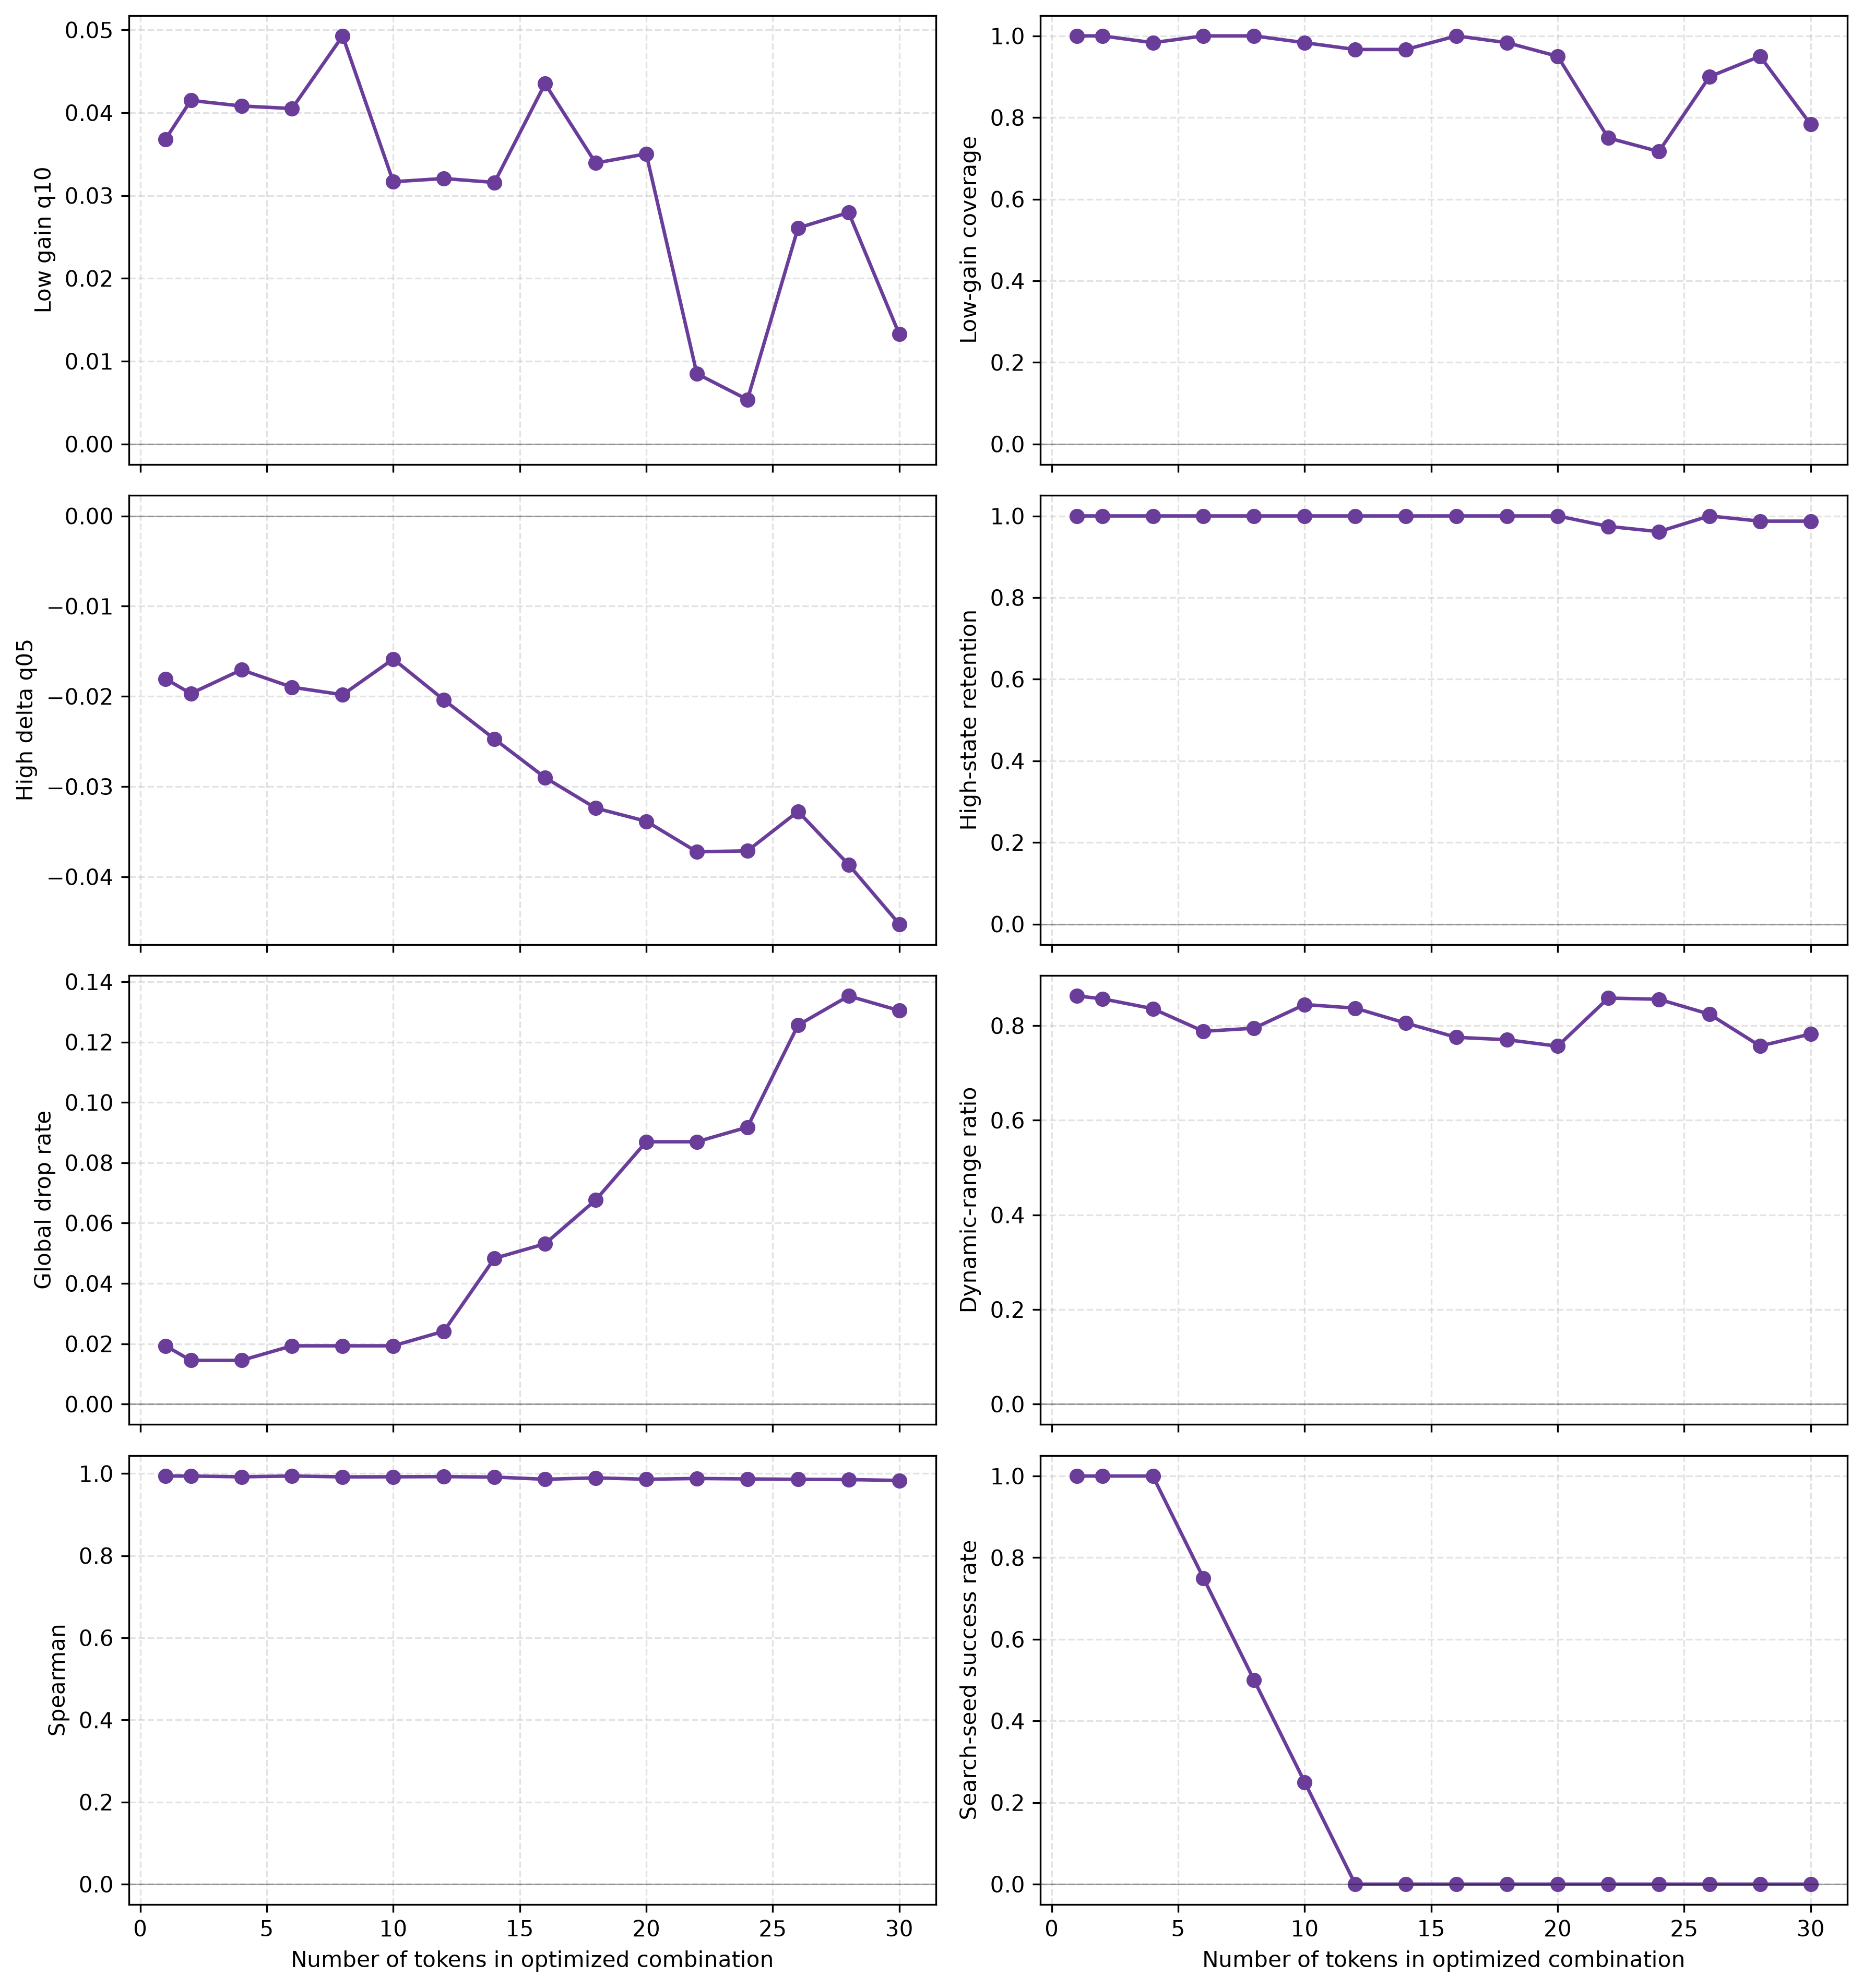

Data behind this chart, as committed beside it:
validation_rank, component_length, component_token_ids, trigger, source_restart, search_rank, objective, constraint_violation, feasible, core_feasible, structure_feasible, low_gain_mean, low_positive_gain, low_gain_q10, low_coverage, high_gain_q05, high_gain_mean, high_state_retention, global_drop_rate, range_ratio, spearman, low_threshold, high_threshold, violation_low_coverage
1, 1, 30332, lucrarea, -1, 1, 0.08591, 0.0, True, True, True, 0.05084, 0.05084, 0.03681, 1.0, -0.01806, 0.004965, 1.0, 0.01932, 0.8628, 0.9939, 0.6293, 0.8198, 0.0
1, 2, 4632,30332, enedlucrarea, 3, 2, 0.0905, 0.0, True, True, True, 0.05465, 0.05465, 0.04149, 1.0, -0.01969, 0.004387, 1.0, 0.01449, 0.8569, 0.9938, 0.6293, 0.8198, 0.0
1, 4, 14324,30332,11500,908, suferlucrareaStr], 2, 6, 0.08912, 0.0, True, True, True, 0.05553, 0.05553, 0.04081, 0.9833, -0.01706, 0.001801, 1.0, 0.01449, 0.8359, 0.992, 0.6293, 0.8198, 0.0
1, 6, 30332,13114,10647,12713,11870,2824, lucrarea->***surprisinglywerte...., 1, 5, 0.08956, 0.0, True, True, True, 0.06117, 0.06117, 0.04051, 1.0, -0.01898, -0.003177, 1.0, 0.01932, 0.7881, 0.9939, 0.6293, 0.8198, 0.0
1, 8, 30332,257,12405,2044,2490,87,22,18, lucrareaation 6-о >/’-, 2, 12, 0.09829, 0.0, True, True, True, 0.06622, 0.06622, 0.04928, 1.0, -0.01982, -0.003852, 1.0, 0.01932, 0.7946, 0.9918, 0.6293, 0.8198, 0.0
1, 10, 30332,5174,7184,1956,2490,15742,9,7372,3…, lucrarea‘н° >ónaès);], 2, 1, 0.08004, 0.0, True, True, True, 0.05343, 0.05343, 0.03167, 0.9833, -0.01586, -1.934323555383927e-05, 1.0, 0.01932, 0.8447, 0.992, 0.6293, 0.8198, 0.0
1, 12, 30332,5174,7184,1956,2490,15742,9,7372,3…, lucrarea‘н° >ónaès);: seem], 2, 1, 0.07937, 0.01935, False, False, False, 0.05347, 0.05347, 0.03206, 0.9667, -0.02039, -0.003176, 1.0, 0.02415, 0.8371, 0.9924, 0.6293, 0.8198, 0.0
1, 14, 30332,5174,7184,13947,1956,2490,15742,9,…, lucrarea‘н reprezinta° >ónaès Lehr);: se…, 2, 1, 0.07868, 0.2366, False, False, False, 0.06058, 0.06058, 0.03158, 0.9667, -0.02473, -0.006847, 1.0, 0.04831, 0.8054, 0.9914, 0.6293, 0.8198, 0.0
1, 16, 189,6302,20380,16463,17,5406,12137,30332…, thGA thru...).t2%therelucrarea*u thruFii…, 0, 1, 0.09206, 0.5129, False, False, False, 0.07162, 0.07162, 0.04351, 1.0, -0.029, -0.007532, 1.0, 0.05314, 0.7754, 0.986, 0.6293, 0.8198, 0.0
1, 18, 30332,5174,7184,13947,1956,2490,1439,157…, lucrarea‘н reprezinta° >âónaès involves …, 2, 2, 0.08147, 0.972, False, False, False, 0.06413, 0.06413, 0.03393, 0.9833, -0.03239, -0.009138, 1.0, 0.06763, 0.7703, 0.9894, 0.6293, 0.8198, 0.0
1, 20, 784,30332,5174,29580,7184,13947,1956,249…, [lucrarea‘ pertainн reprezinta° >ónaès L…, 2, 1, 0.08085, 1.432, False, False, False, 0.06971, 0.06971, 0.03504, 0.95, -0.03385, -0.01162, 1.0, 0.08696, 0.7566, 0.986, 0.6293, 0.8198, 0.0
1, 22, 17482,21126,15986,6917,17512,1757,31,542…, (0 electron vague humansodatăе'oir varst…, 3, 2, 0.04413, 1.663, False, False, False, 0.03461, 0.03474, 0.008495, 0.75, -0.03723, -0.01342, 0.9744, 0.08696, 0.8583, 0.9879, 0.6293, 0.8198, 0.0625
1, 24, 17482,21126,15986,6917,17512,107,3077,17…, (0 electron vague humansodatăhigeе'oir v…, 3, 2, 0.03934, 1.796, False, False, False, 0.03441, 0.03454, 0.005365, 0.7167, -0.03713, -0.01381, 0.9615, 0.09179, 0.8558, 0.9868, 0.6293, 0.8198, 0.1042
1, 26, 28,27726,229,9031,17482,3633,1757,17619,…, with refrain istigh (0îе ExportoarăêGAón…, 3, 7, 0.06945, 2.15, False, False, False, 0.05284, 0.05284, 0.02609, 0.9, -0.03276, -0.01527, 1.0, 0.1256, 0.8243, 0.9858, 0.6293, 0.8198, 0.0
1, 28, 28,27726,229,9031,17482,3633,17132,1757,…, with refrain istigh (0îittyе Exportoarăê…, 3, 4, 0.07352, 2.638, False, False, False, 0.05697, 0.05697, 0.02795, 0.95, -0.03866, -0.01601, 0.9872, 0.1353, 0.7571, 0.9852, 0.6293, 0.8198, 0.0
1, 30, 28,634,229,7184,17482,1757,8986,15271,17…, withThe istн (0е paragraphoarăchipêGAónc…, 3, 5, 0.05016, 2.892, False, False, False, 0.04923, 0.04923, 0.01326, 0.7833, -0.04524, -0.01869, 0.9872, 0.1304, 0.7824, 0.9831, 0.6293, 0.8198, 0.02083
